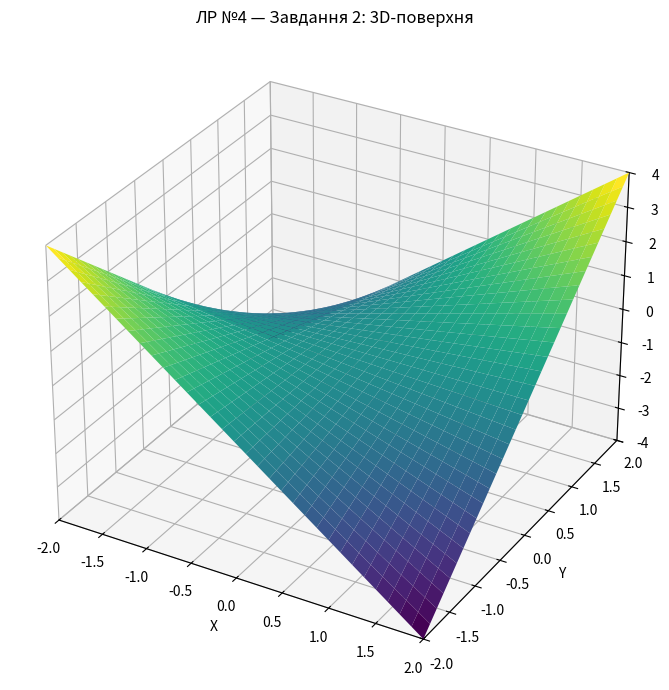

Source code (Python):
import matplotlib.pyplot as plt
import numpy as np
from matplotlib.animation import FuncAnimation


def calculate_surface():
    values = np.linspace(-2, 2, 65)
    x, y = np.meshgrid(values, values)
    z = x * y
    return x, y, z


def update(frame, axes):
    axes.view_init(elev=30, azim=frame)


def build_figure():
    figure = plt.figure(figsize=(9, 7))
    axes = figure.add_subplot(projection="3d")

    x, y, z = calculate_surface()
    axes.plot_surface(x, y, z, cmap="viridis")

    axes.set_title("ЛР №4 — Завдання 2: 3D-поверхня")
    axes.set_xlabel("X")
    axes.set_ylabel("Y")
    axes.set_zlabel("Z")

    axes.set_xlim(-2, 2)
    axes.set_ylim(-2, 2)
    axes.set_zlim(-4, 4)

    figure.tight_layout()
    return figure, axes


def run():
    figure, axes = build_figure()

    _animation = FuncAnimation(
        figure,
        update,
        frames=None,
        interval=40,
        fargs=(axes,),
        cache_frame_data=False,
    )

    plt.show()


if __name__ == "__main__":
    run()
